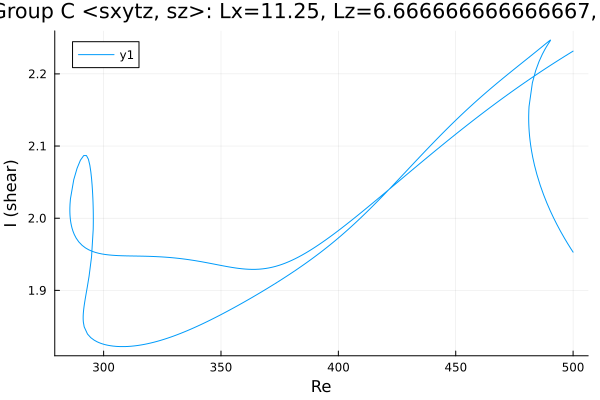

The file beside this chart, header and first rows:
Re, shear
500.0, 2.232
499.1, 2.23
497.7, 2.227
496.2, 2.224
494.8, 2.221
493.4, 2.218
492, 2.215
490.6, 2.212
489.2, 2.209
487.8, 2.206
486.3, 2.203
484.9, 2.2
483.5, 2.197
482.1, 2.194
480.7, 2.191
479.3, 2.188
477.9, 2.184
476.4, 2.181
475, 2.178
473.6, 2.175
472.2, 2.171
470.8, 2.168
469.4, 2.165
468, 2.161
466.5, 2.158
465.1, 2.155
463.7, 2.151
462.3, 2.148
460.9, 2.144
459.5, 2.141
458.1, 2.137
456.6, 2.133
455.2, 2.13
453.8, 2.126
452.4, 2.123
451, 2.119
449.6, 2.115
448.2, 2.112
446.7, 2.108
445.3, 2.104
443.9, 2.1
442.5, 2.097
441.1, 2.093
439.7, 2.089
438.3, 2.085
436.8, 2.081
435.4, 2.078
434, 2.074
432.6, 2.07
431.2, 2.066
429.8, 2.062
428.4, 2.058
426.9, 2.055
425.5, 2.051
424.1, 2.047
422.7, 2.043
421.3, 2.039
419.9, 2.035
418.5, 2.031
417, 2.028
... 511 more rows
